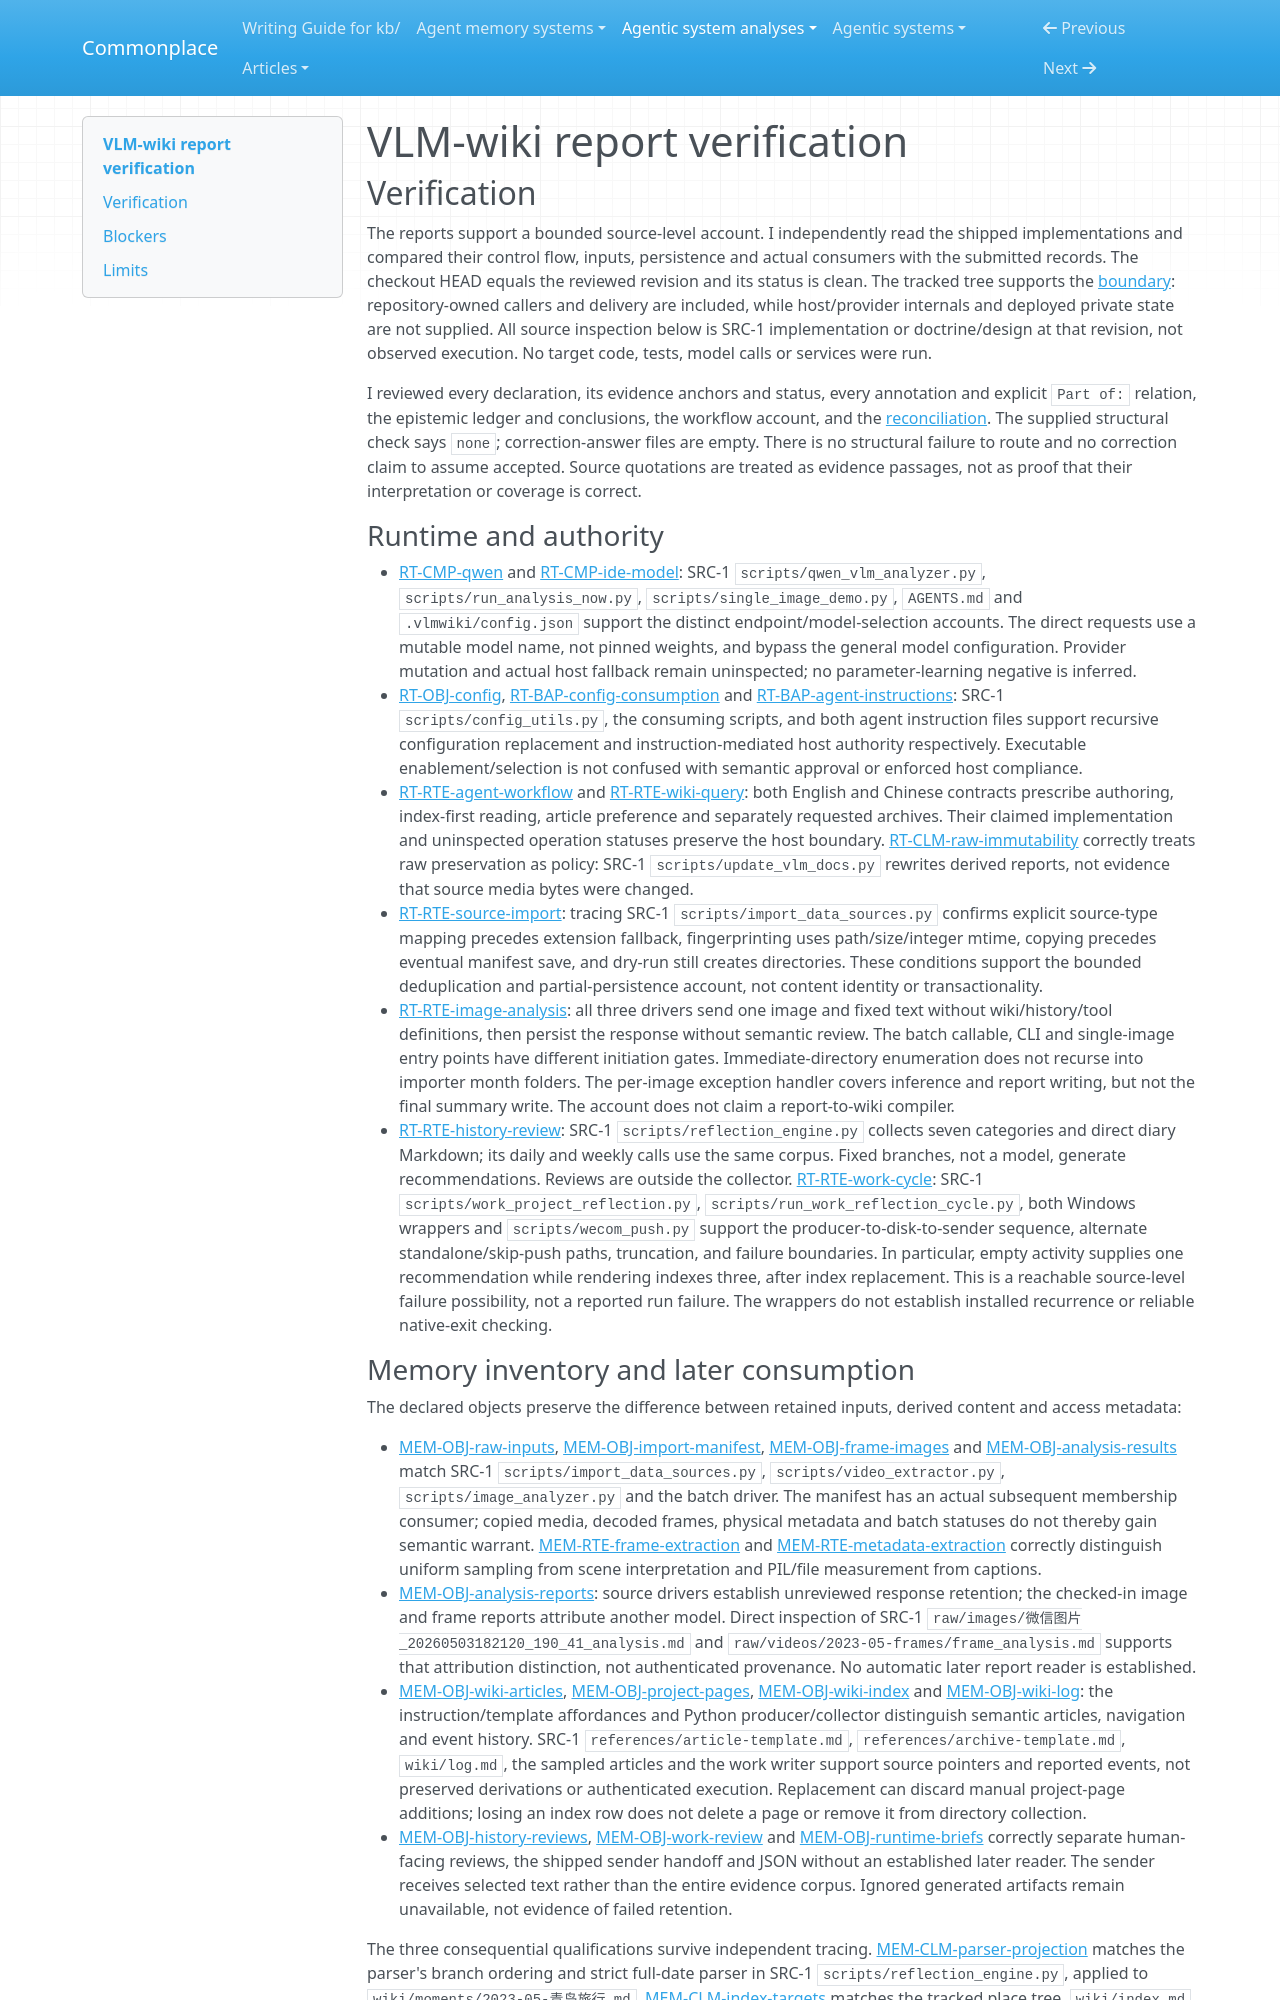

repository: zby/commonplace · page: agentic-system-analyses/retained/vlm-wiki/report-verification/index.html · generator: mkdocs

---
type: agentic-system-analyses/types/agentic-system-verification.md
description: "Independent report verification of VLM-wiki's instructed compilation and implemented import, review and delivery paths at the frozen commit."
run-id: AAS-2026-10-14-vlm-wiki-311faef777b4-01
reviewed-boundary: "503c43f98b5d1e21c74df384fdffd3e0652573b3"
---

# VLM-wiki report verification

## Verification

The reports support a bounded source-level account. I independently read the shipped implementations and compared their control flow, inputs, persistence and actual consumers with the submitted records. The checkout HEAD equals the reviewed revision and its status is clean. The tracked tree supports the [boundary](boundary.md#boundary-and-evidence): repository-owned callers and delivery are included, while host/provider internals and deployed private state are not supplied. All source inspection below is SRC-1 implementation or doctrine/design at that revision, not observed execution. No target code, tests, model calls or services were run.

I reviewed every declaration, its evidence anchors and status, every annotation and explicit `Part of:` relation, the epistemic ledger and conclusions, the workflow account, and the [reconciliation](reconciliation.md#reconciliation). The supplied structural check says `none`; correction-answer files are empty. There is no structural failure to route and no correction claim to assume accepted. Source quotations are treated as evidence passages, not as proof that their interpretation or coverage is correct.

### Runtime and authority

- [RT-CMP-qwen](runtime.md#rt-cmp-qwen) and [RT-CMP-ide-model](runtime.md#rt-cmp-ide-model): SRC-1 `scripts/qwen_vlm_analyzer.py`, `scripts/run_analysis_now.py`, `scripts/single_image_demo.py`, `AGENTS.md` and `.vlmwiki/config.json` support the distinct endpoint/model-selection accounts. The direct requests use a mutable model name, not pinned weights, and bypass the general model configuration. Provider mutation and actual host fallback remain uninspected; no parameter-learning negative is inferred.
- [RT-OBJ-config](runtime.md#rt-obj-config), [RT-BAP-config-consumption](runtime.md#rt-bap-config-consumption) and [RT-BAP-agent-instructions](runtime.md#rt-bap-agent-instructions): SRC-1 `scripts/config_utils.py`, the consuming scripts, and both agent instruction files support recursive configuration replacement and instruction-mediated host authority respectively. Executable enablement/selection is not confused with semantic approval or enforced host compliance.
- [RT-RTE-agent-workflow](runtime.md#rt-rte-agent-workflow) and [RT-RTE-wiki-query](runtime.md#rt-rte-wiki-query): both English and Chinese contracts prescribe authoring, index-first reading, article preference and separately requested archives. Their claimed implementation and uninspected operation statuses preserve the host boundary. [RT-CLM-raw-immutability](runtime.md#rt-clm-raw-immutability) correctly treats raw preservation as policy: SRC-1 `scripts/update_vlm_docs.py` rewrites derived reports, not evidence that source media bytes were changed.
- [RT-RTE-source-import](runtime.md#rt-rte-source-import): tracing SRC-1 `scripts/import_data_sources.py` confirms explicit source-type mapping precedes extension fallback, fingerprinting uses path/size/integer mtime, copying precedes eventual manifest save, and dry-run still creates directories. These conditions support the bounded deduplication and partial-persistence account, not content identity or transactionality.
- [RT-RTE-image-analysis](runtime.md#rt-rte-image-analysis): all three drivers send one image and fixed text without wiki/history/tool definitions, then persist the response without semantic review. The batch callable, CLI and single-image entry points have different initiation gates. Immediate-directory enumeration does not recurse into importer month folders. The per-image exception handler covers inference and report writing, but not the final summary write. The account does not claim a report-to-wiki compiler.
- [RT-RTE-history-review](runtime.md#rt-rte-history-review): SRC-1 `scripts/reflection_engine.py` collects seven categories and direct diary Markdown; its daily and weekly calls use the same corpus. Fixed branches, not a model, generate recommendations. Reviews are outside the collector. [RT-RTE-work-cycle](runtime.md#rt-rte-work-cycle): SRC-1 `scripts/work_project_reflection.py`, `scripts/run_work_reflection_cycle.py`, both Windows wrappers and `scripts/wecom_push.py` support the producer-to-disk-to-sender sequence, alternate standalone/skip-push paths, truncation, and failure boundaries. In particular, empty activity supplies one recommendation while rendering indexes three, after index replacement. This is a reachable source-level failure possibility, not a reported run failure. The wrappers do not establish installed recurrence or reliable native-exit checking.
